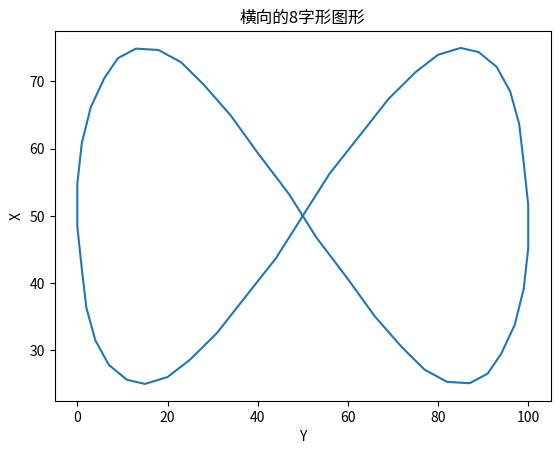

The matplotlib source for this figure:
import matplotlib.pyplot as plt
import numpy as np

# t = np.linspace(0, 2*np.pi, 50)
# x = 50*(np.sin(t)+1)
# y = 50*(np.sin(t)*np.cos(t)+1)
#
#
# x_int = (x).astype(int)
# y_int = (x_int-50)*np.sin(t+np.pi/2) +50
# print(x_int)
# print(y_int)
# for i in range(len(x_int)):
#     print("x: {}  y: {}".format(x_int[i], y_int[i]))

t = np.linspace(0, 2*np.pi, 50)
x = 50*(np.sin(t)+1)
y = 50*(np.sin(t)*np.cos(t)+1)

x_int = np.round(x).astype(int)
y_int = np.round(y, 3)
print(x_int)
print(y_int)
for i in range(len(x_int)):
    print("x =", x_int[i], "y =", y_int[i])

# 绘制8字形图形
plt.figure(1)  # 设置图形大小为100*100
plt.plot(x_int, y_int)
# 添加标题和坐标轴标签
plt.title('横向的8字形图形')
plt.xlabel('Y')  # x轴变为Y轴
plt.ylabel('X')  # y轴变为X轴

# 显示图形
plt.show()
# import numpy as np
# from scipy.interpolate import interp1d
# import matplotlib.pyplot as plt
#
# t = np.linspace(0, 2*np.pi, 100)
# x = 50*(np.sin(t)+1)
# y = 50*(np.sin(t)*np.cos(t)+1)
#
# y_int = np.round(y).astype(int)
# x_int = np.round(x).astype(int)
#
# x_new = np.linspace(0, 100, 101)
# y_new = interp1d(x_int, y_int, kind='linear')(x_new)
#
# plt.plot(x_new, y_new)
# plt.show()
